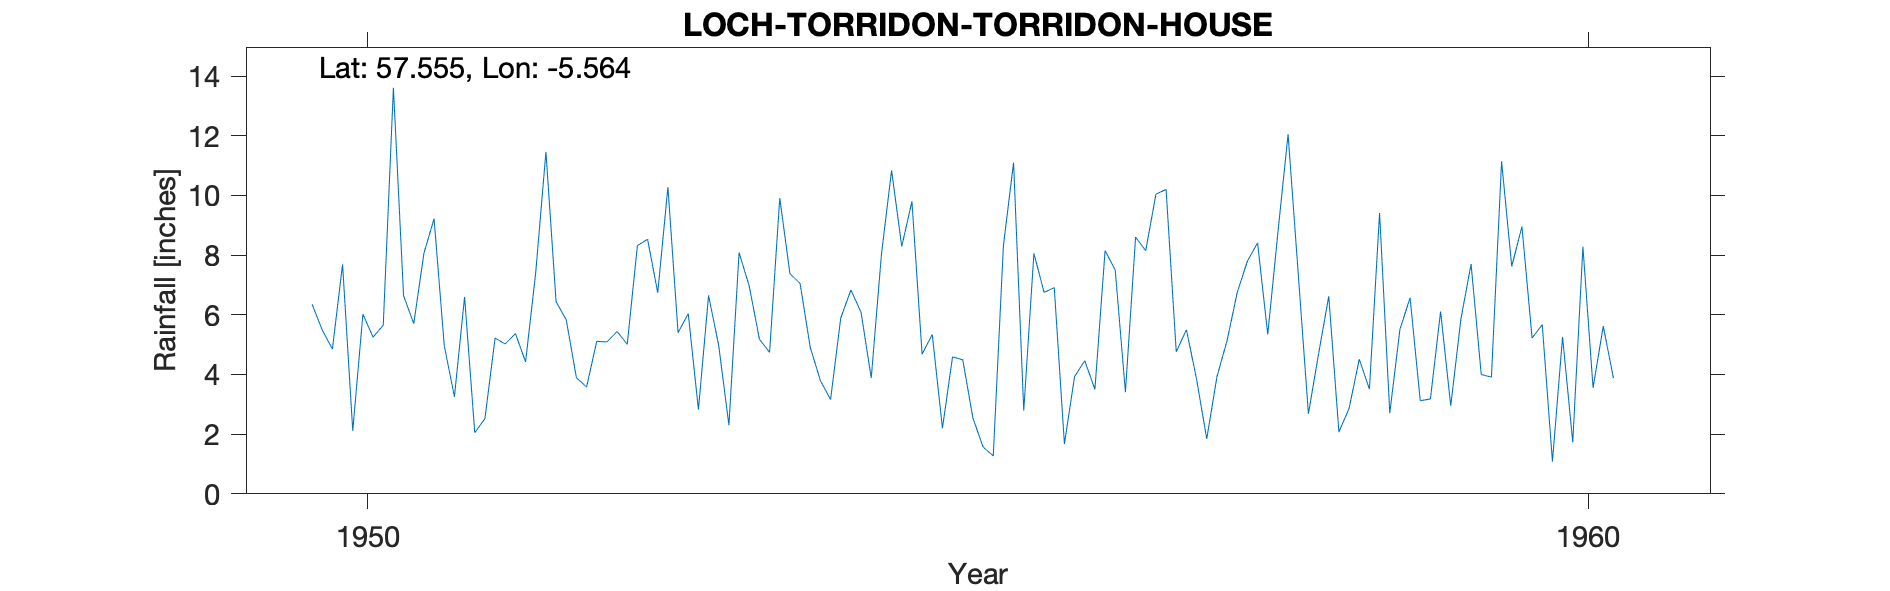

Values plotted in this chart, from the file beside it:
LOCH TORRIDON (TORRIDON HOUSE), , , , , , , , , , , , , , , , , , , , 
Grid ref, NG869572, Long, -5.564, Lat, 57.55, Elevation, 25, ft, , , , , , , , , , , , 
Station no, 5784/2, , , , , , , , , , , , , , , , , , , 
, 1941, 1942, 1943, 1944, 1945, 1946, 1947, 1948, 1949, 1950, 1951, 1952, 1953, 1954, 1955, 1956, 1957, 1958, 1959, 1960
January, , , , , , , , , , 6.35, 9.22, 6.44, 5.4, 7.05, 4.68, 6.75, 10.2, 12.05, 6.57, 5.22
February, , , , , , , , , , 5.49, 4.97, 5.83, 6.04, 4.91, 5.34, 6.91, 4.76, 7.37, 3.12, 5.67
March, , , , , , , , , , 4.85, 3.25, 3.89, 2.82, 3.79, 2.2, 1.67, 5.5, 2.68, 3.18, 1.08
April, , , , , , , , , , 7.69, 6.6, 3.58, 6.65, 3.16, 4.59, 3.93, 3.84, 4.69, 6.11, 5.26
May, , , , , , , , , , 2.11, 2.05, 5.11, 4.96, 5.89, 4.49, 4.46, 1.84, 6.62, 2.95, 1.73
June, , , , , , , , , , 6.02, 2.52, 5.09, 2.3, 6.83, 2.54, 3.5, 3.92, 2.07, 5.86, 8.28
July, , , , , , , , , , 5.25, 5.22, 5.44, 8.08, 6.08, 1.57, 8.15, 5.14, 2.86, 7.7, 3.55
August, , , , , , , , , , 5.65, 5.02, 5.01, 6.96, 3.88, 1.27, 7.5, 6.75, 4.51, 4, 5.62
September, , , , , , , , , , 13.61, 5.37, 8.32, 5.18, 8.02, 8.32, 3.41, 7.8, 3.51, 3.91, 3.88
October, , , , , , , , , , 6.64, 4.42, 8.53, 4.74, 10.84, 11.1, 8.6, 8.41, 9.41, 11.14, 
November, , , , , , , , , , 5.7, 7.42, 6.74, 9.91, 8.29, 2.79, 8.15, 5.34, 2.7, 7.62, 
December, , , , , , , , , , 8.06, 11.46, 10.28, 7.38, 9.8, 8.06, 10.04, 8.76, 5.51, 8.96, 
Total, , , , , , , , , , 77.42, 67.52, 74.26, 70.42, 78.54, 56.95, 73.07, 72.26, 63.98, 71.12, 
1950 NP Low, , , , , , , , , , , , , , , , , , , , 
Station no, 5784/2, , , , , , , , , , , , , , , , , , , 
Midas, 14120, , , , , , , , , , , , , , , , , , , 
Hyd Stn, 711485, , , , , , , , , , , , , , , , , , , 
